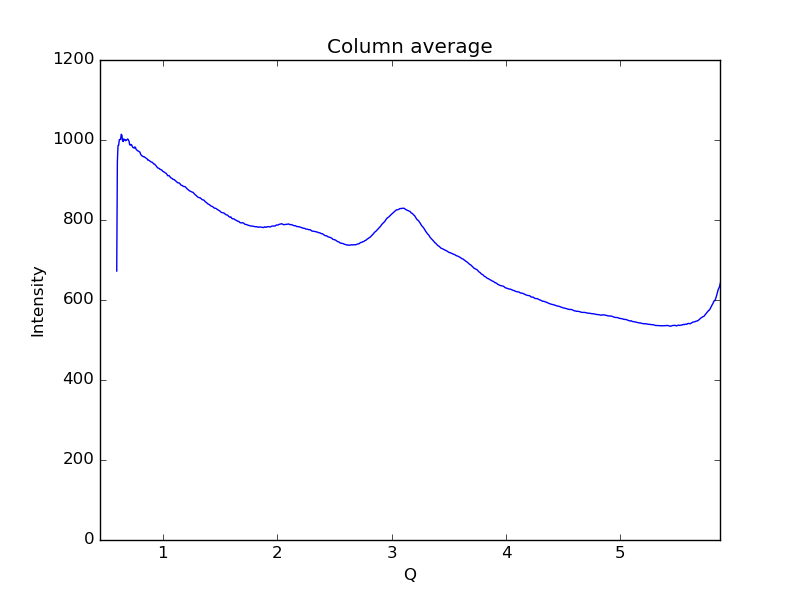

The file beside this chart, header and first rows:
0.59621693822088684, 672.426
0.6019, 946.4
0.6075, 986.1
0.6132, 987.1
0.6189, 1001
0.6245, 1002
0.6302, 1001
0.6358, 1014
0.6415, 1012
0.6472, 998.2
0.6528, 996.1
0.6585, 1003
0.6641, 1000
0.6698, 1001
0.6755, 998.1
0.6811, 1000
0.6868, 1001
0.6924, 1003
0.6981, 999.7
0.7038, 997.2
0.7094, 988.2
0.7151, 987.1
0.7207, 988.9
0.7264, 987.9
0.7321, 984
0.7377, 981.2
0.7434, 980.9
0.749, 979.5
0.7547, 982.8
0.7603, 980.9
0.766, 976.5
0.7717, 974.8
0.7773, 973.7
0.783, 972.2
0.7886, 971.9
0.7943, 970.4
0.8, 969.4
0.8056, 963.8
0.8113, 962.3
0.8169, 960.1
0.8226, 959.7
0.8283, 958
0.8339, 958.5
0.8396, 957.3
0.8452, 956.2
0.8509, 954.9
0.8566, 953.7
0.8622, 953
0.8679, 949.9
0.8735, 950.1
0.8792, 948.7
0.8849, 947.8
0.8905, 946.5
0.8962, 945.2
0.9018, 944.5
0.9075, 944.2
0.9132, 942.4
0.9188, 940.1
0.9245, 940
0.9301, 938.9
0.9358, 937
... 939 more rows
